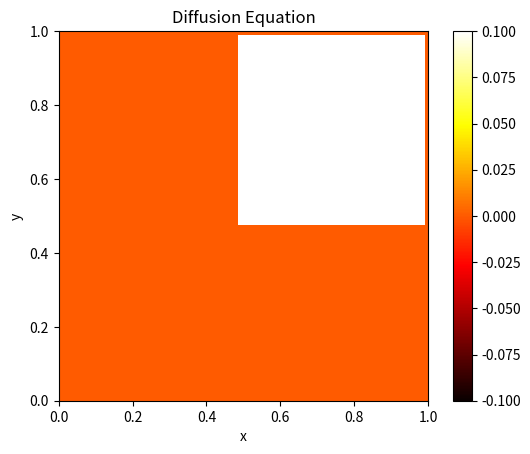
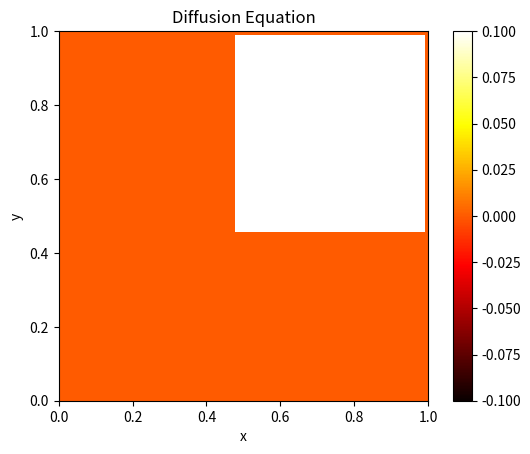
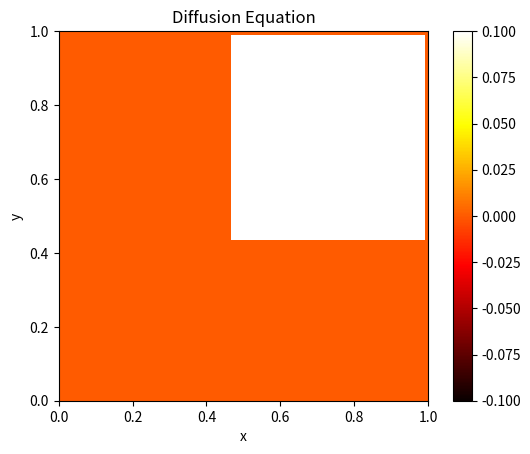
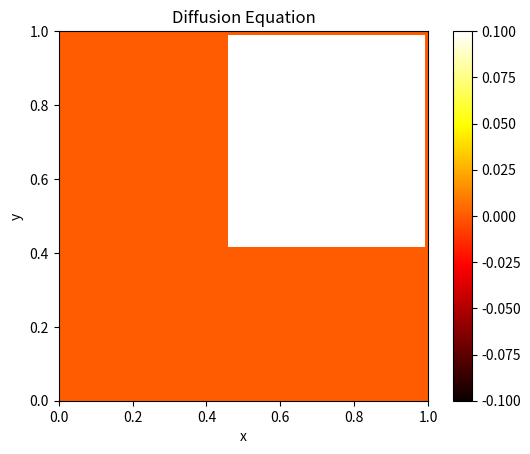
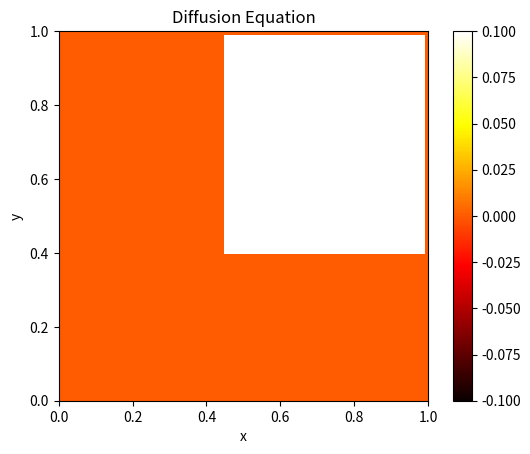
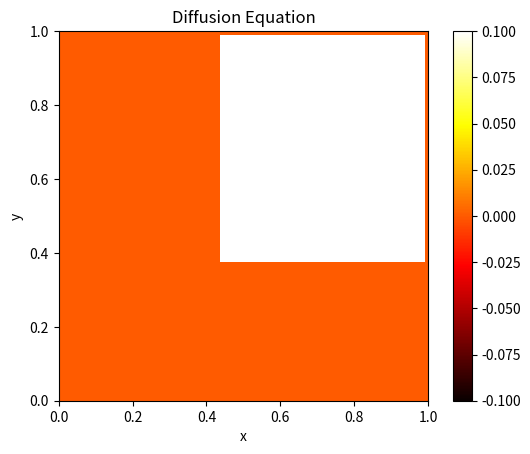
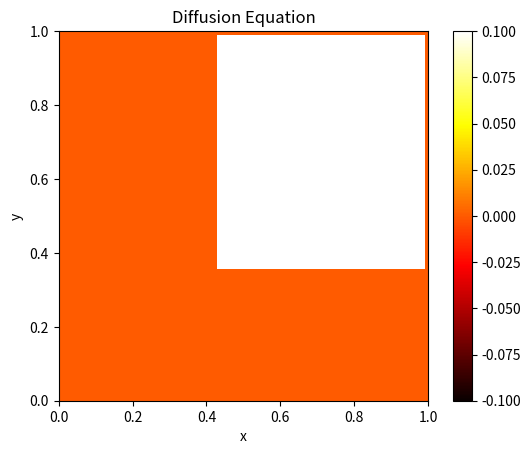
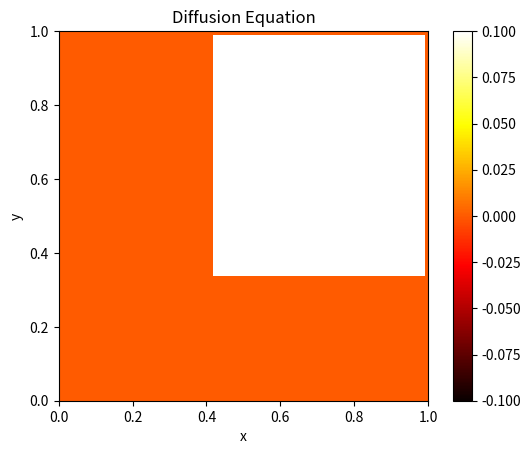
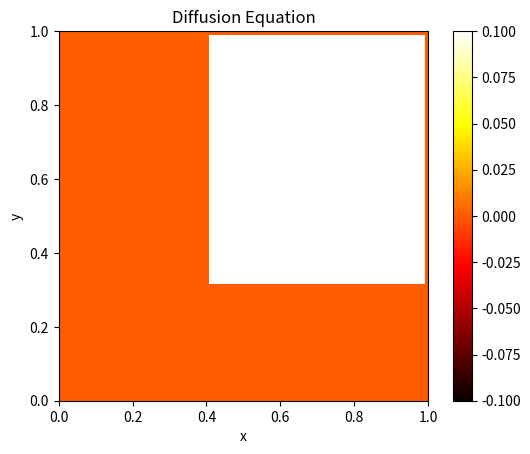
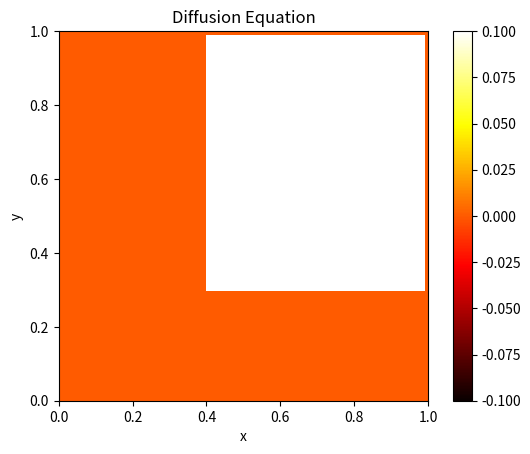
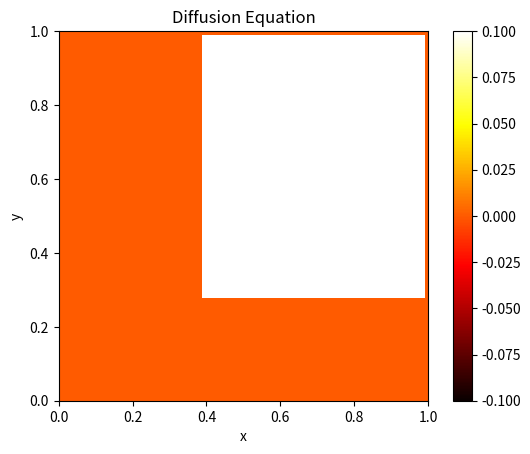
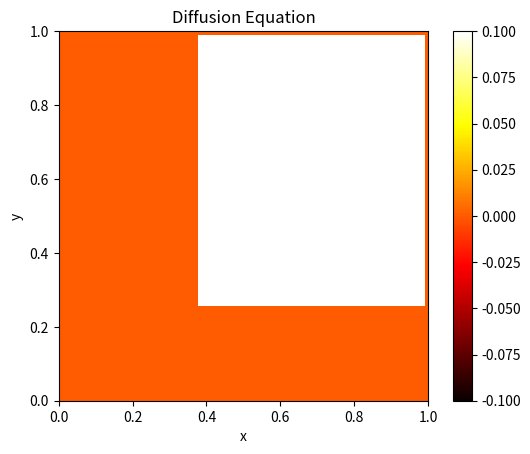
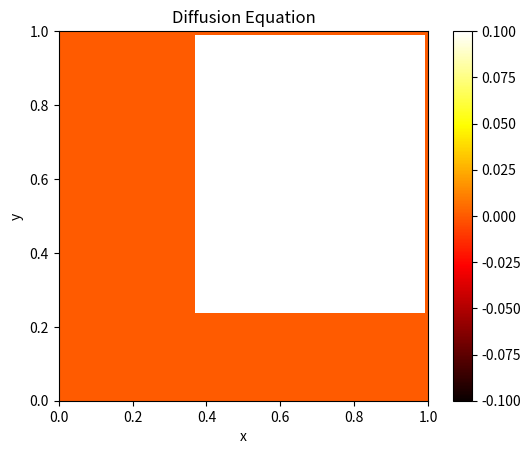
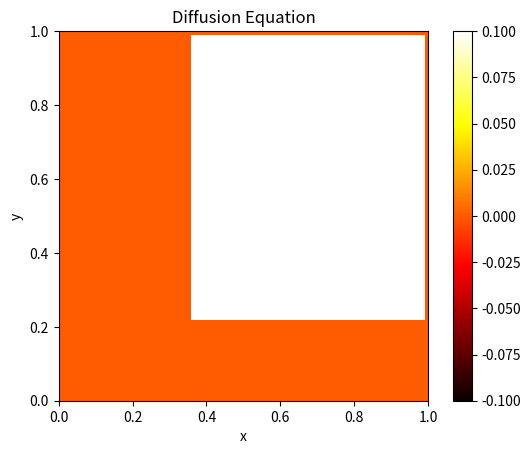
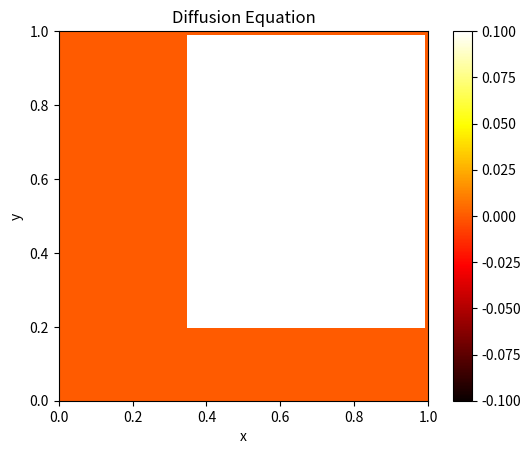
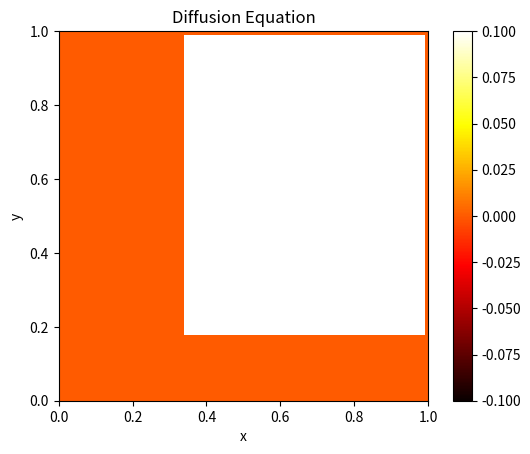

The matplotlib source for these figures, in order:
import numpy as np
import matplotlib.pyplot as plt

# Parameters
domain_length_x = 1.0
domain_length_y = 1.0
grid_points_x = 101
grid_points_y = 101
grid_spacing_x = domain_length_x / (grid_points_x - 1)
grid_spacing_y = domain_length_y / (grid_points_y - 1)
diffusion_coefficient = 1.0
time_step = 0.1
total_simulation_time = 5.0

# Initialize the solution
solution = np.zeros((grid_points_x, grid_points_y))

# Set initial condition
solution[int(grid_points_x / 2), int(grid_points_y / 2)] = 1.0

# Time-stepping loop
for time in np.arange(0, total_simulation_time, time_step):
    previous_solution = solution.copy()

    # Solve in the x-direction
    for i in range(1, grid_points_x - 1):
        for j in range(1, grid_points_y):
            solution[i, j] = previous_solution[i, j] + diffusion_coefficient * time_step / grid_spacing_x ** 2 * (
                        previous_solution[i + 1, j] - 2 * previous_solution[i, j] + previous_solution[i - 1, j])

    # Solve in the y-direction
    for i in range(1, grid_points_x):
        for j in range(1, grid_points_y - 1):
            solution[i, j] = solution[i, j] + diffusion_coefficient * time_step / grid_spacing_y ** 2 * (
                        solution[i, j + 1] - 2 * solution[i, j] + solution[i, j - 1])

    # Solve in the x-direction again
    for i in range(1, grid_points_x - 1):
        for j in range(1, grid_points_y):
            solution[i, j] = solution[i, j] + diffusion_coefficient * time_step / grid_spacing_x ** 2 * (
                        solution[i + 1, j] - 2 * solution[i, j] + solution[i - 1, j])

    # Plot and save the solution
    plt.imshow(solution, extent=[0, domain_length_x, 0, domain_length_y], origin='lower',
               cmap='hot', vmin=solution.min(), vmax=solution.max())
    plt.colorbar()
    plt.title('Diffusion Equation')
    plt.xlabel('x')
    plt.ylabel('y')
    plt.savefig("diffusion_t={:.2f}.png".format(time))
    plt.clf()
